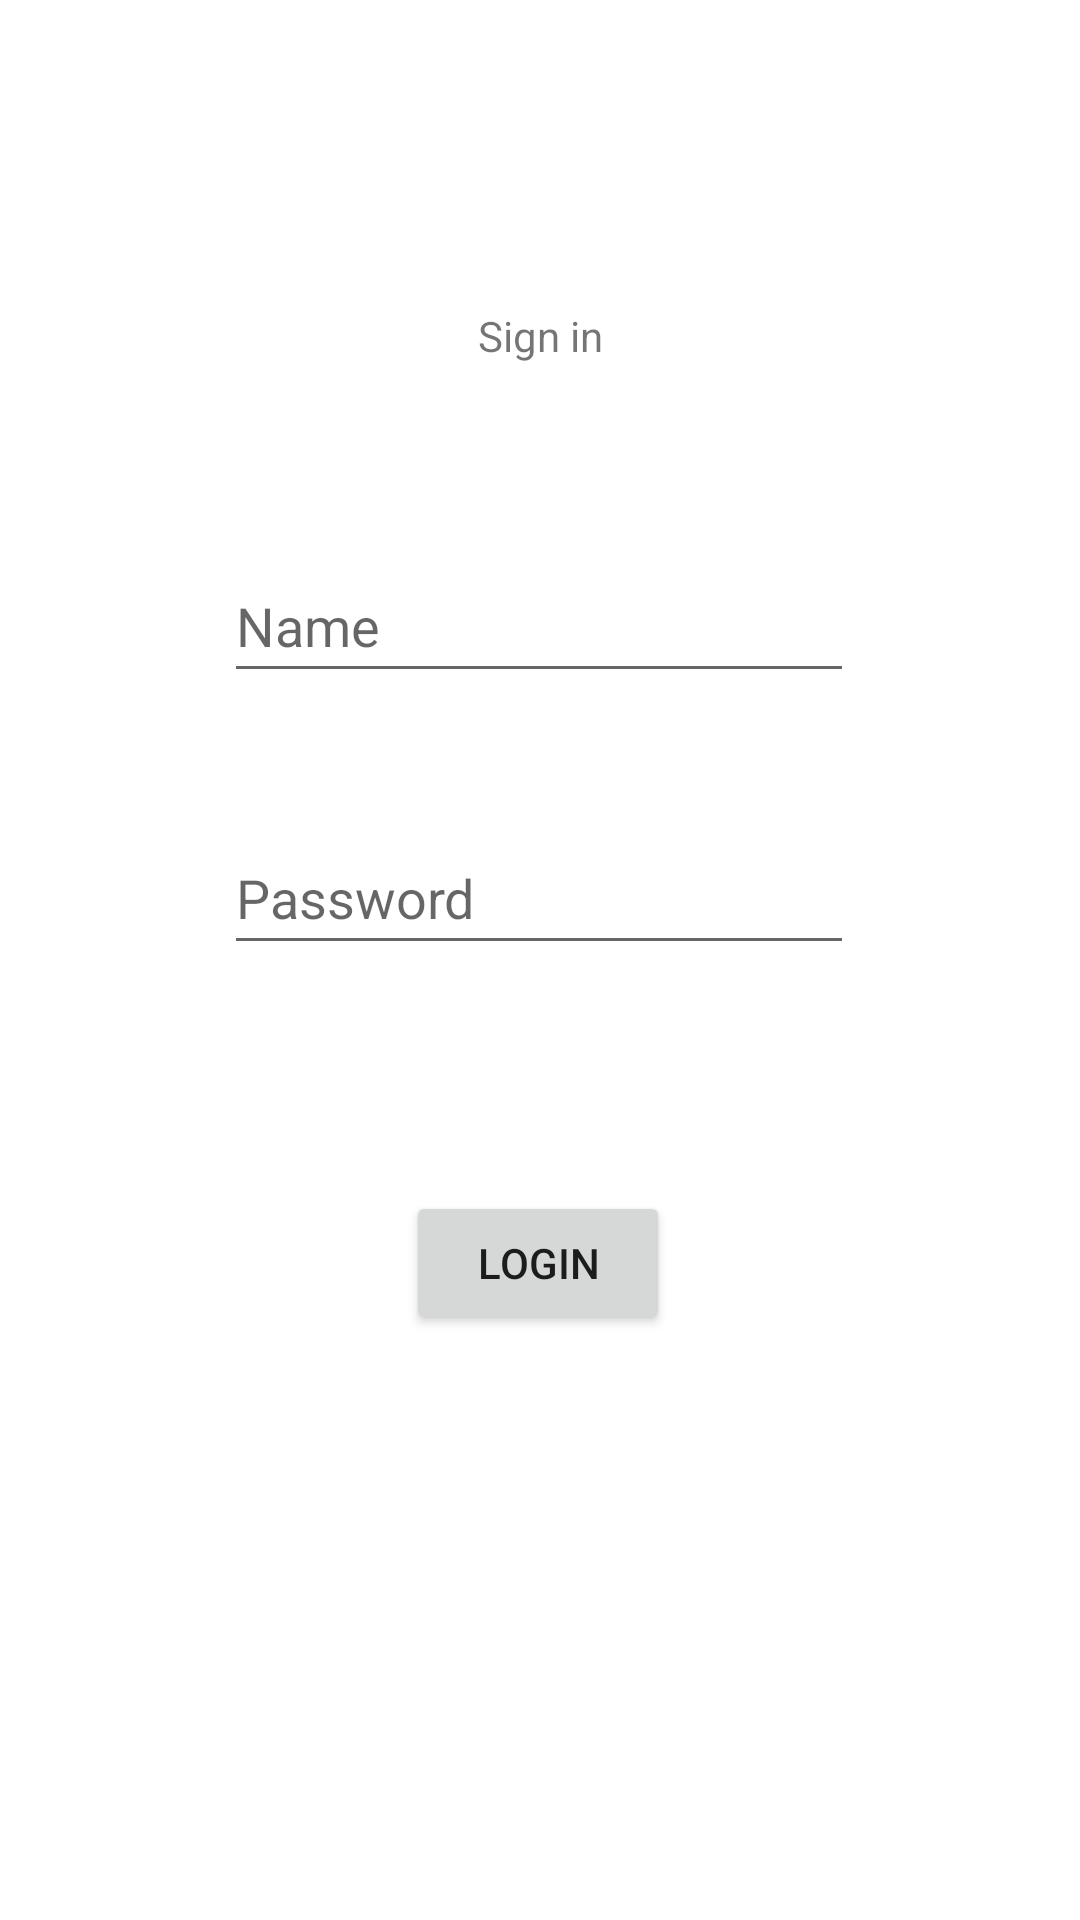

This screen was rendered from an Android layout file. Write that file and the resources it references.
<!-- AndroidManifest.xml: application theme Theme.CST_438_Project_01 -->
<!-- res/layout/activity_main.xml -->
<?xml version="1.0" encoding="utf-8"?>
<androidx.constraintlayout.widget.ConstraintLayout xmlns:android="http://schemas.android.com/apk/res/android"
    xmlns:app="http://schemas.android.com/apk/res-auto"
    xmlns:tools="http://schemas.android.com/tools"
    android:id="@+id/Page"
    android:layout_width="match_parent"
    android:layout_height="match_parent"
    tools:context=".MainActivity">

    <TextView
        android:id="@+id/signInMessage"
        android:layout_width="wrap_content"
        android:layout_height="wrap_content"
        android:text="Sign in"
        app:layout_constraintBottom_toBottomOf="parent"
        app:layout_constraintEnd_toEndOf="parent"
        app:layout_constraintLeft_toLeftOf="parent"
        app:layout_constraintRight_toRightOf="parent"
        app:layout_constraintStart_toStartOf="parent"
        app:layout_constraintTop_toTopOf="parent"
        app:layout_constraintVertical_bias="0.165" />

    <EditText
        android:id="@+id/loginUserName"
        android:layout_width="wrap_content"
        android:layout_height="wrap_content"
        android:ems="10"
        android:hint="Name"
        android:inputType="textPersonName"
        android:minHeight="48dp"
        app:layout_constraintBottom_toBottomOf="parent"
        app:layout_constraintEnd_toEndOf="parent"
        app:layout_constraintHorizontal_bias="0.497"
        app:layout_constraintStart_toStartOf="parent"
        app:layout_constraintTop_toTopOf="parent"
        app:layout_constraintVertical_bias="0.309" />

    <EditText
        android:id="@+id/loginPassword"
        android:layout_width="wrap_content"
        android:layout_height="wrap_content"
        android:ems="10"
        android:hint="Password"
        android:inputType="textPassword"
        android:minHeight="48dp"
        app:layout_constraintBottom_toBottomOf="parent"
        app:layout_constraintEnd_toEndOf="parent"
        app:layout_constraintHorizontal_bias="0.497"
        app:layout_constraintStart_toStartOf="parent"
        app:layout_constraintTop_toBottomOf="@+id/loginUserName"
        app:layout_constraintVertical_bias="0.118" />

    <Button
        android:id="@+id/loginButton"
        android:layout_width="wrap_content"
        android:layout_height="wrap_content"
        android:text="Login"
        app:layout_constraintBottom_toBottomOf="parent"
        app:layout_constraintEnd_toEndOf="parent"
        app:layout_constraintHorizontal_bias="0.498"
        app:layout_constraintStart_toStartOf="parent"
        app:layout_constraintTop_toBottomOf="@+id/loginPassword"
        app:layout_constraintVertical_bias="0.279" />

    <TextView
        android:id="@+id/helpingMessage"
        android:layout_width="wrap_content"
        android:layout_height="wrap_content"
        app:layout_constraintBottom_toBottomOf="parent"
        app:layout_constraintEnd_toEndOf="parent"
        app:layout_constraintHorizontal_bias="0.498"
        app:layout_constraintStart_toStartOf="parent"
        app:layout_constraintTop_toBottomOf="@+id/loginButton"
        app:layout_constraintVertical_bias="0.342" />


</androidx.constraintlayout.widget.ConstraintLayout>
<!-- resources referenced by this layout -->
<resources>
  <style name="Theme.CST_438_Project_01" parent="Theme.MaterialComponents.DayNight.DarkActionBar">
          
          <item name="colorPrimary">@color/purple_500</item>
          <item name="colorPrimaryVariant">@color/purple_700</item>
          <item name="colorOnPrimary">@color/white</item>
          
          <item name="colorSecondary">@color/teal_200</item>
          <item name="colorSecondaryVariant">@color/teal_700</item>
          <item name="colorOnSecondary">@color/black</item>
          
          <item name="android:statusBarColor" tools:targetApi="l">?attr/colorPrimaryVariant</item>
          
      </style>
  <!-- not gathered from this repository: default colours our renderer supplied (Android Studio template values) -->
  <color name="purple_500">#FF6200EE</color>
  <color name="purple_700">#FF3700B3</color>
  <color name="teal_200">#FF03DAC5</color>
  <color name="teal_700">#FF018786</color>
  <color name="black">#FF000000</color>
  <color name="white">#FFFFFFFF</color>
</resources>
